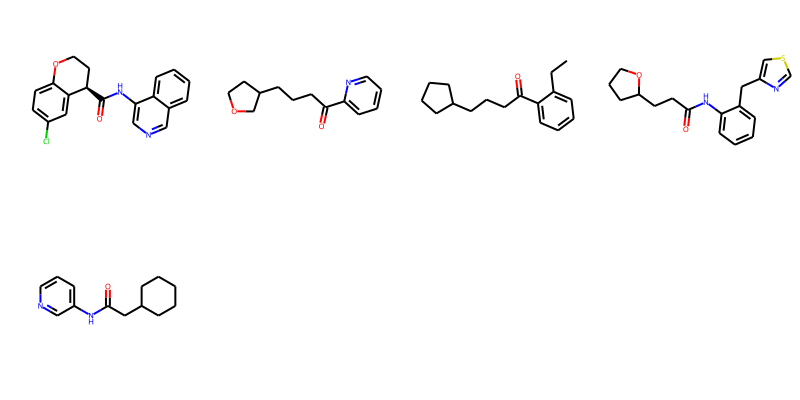

The data file committed next to this chart (first rows):
smiles, logp, qed, Nacceptors, Ndonners, molwt
O=C(Nc1cncc2ccccc12)[C@@H]1CCOc2ccc(Cl)c…, 4.393, 0.7534, 4, 1, 338.1
O=C(CCCC1COCC1)c1ccccn1, 2.471, 0.714, 3, 0, 219.1
O=C(CCCC1CCCC1)c1ccccc1CC, 4.792, 0.6573, 1, 0, 244.2
O=C(CCC1CCCO1)Nc1ccccc1Cc1cscn1, 3.632, 0.8851, 4, 1, 316.1
O=C(CC1CCCCC1)Nc1cccnc1, 2.991, 0.847, 3, 1, 218.1
